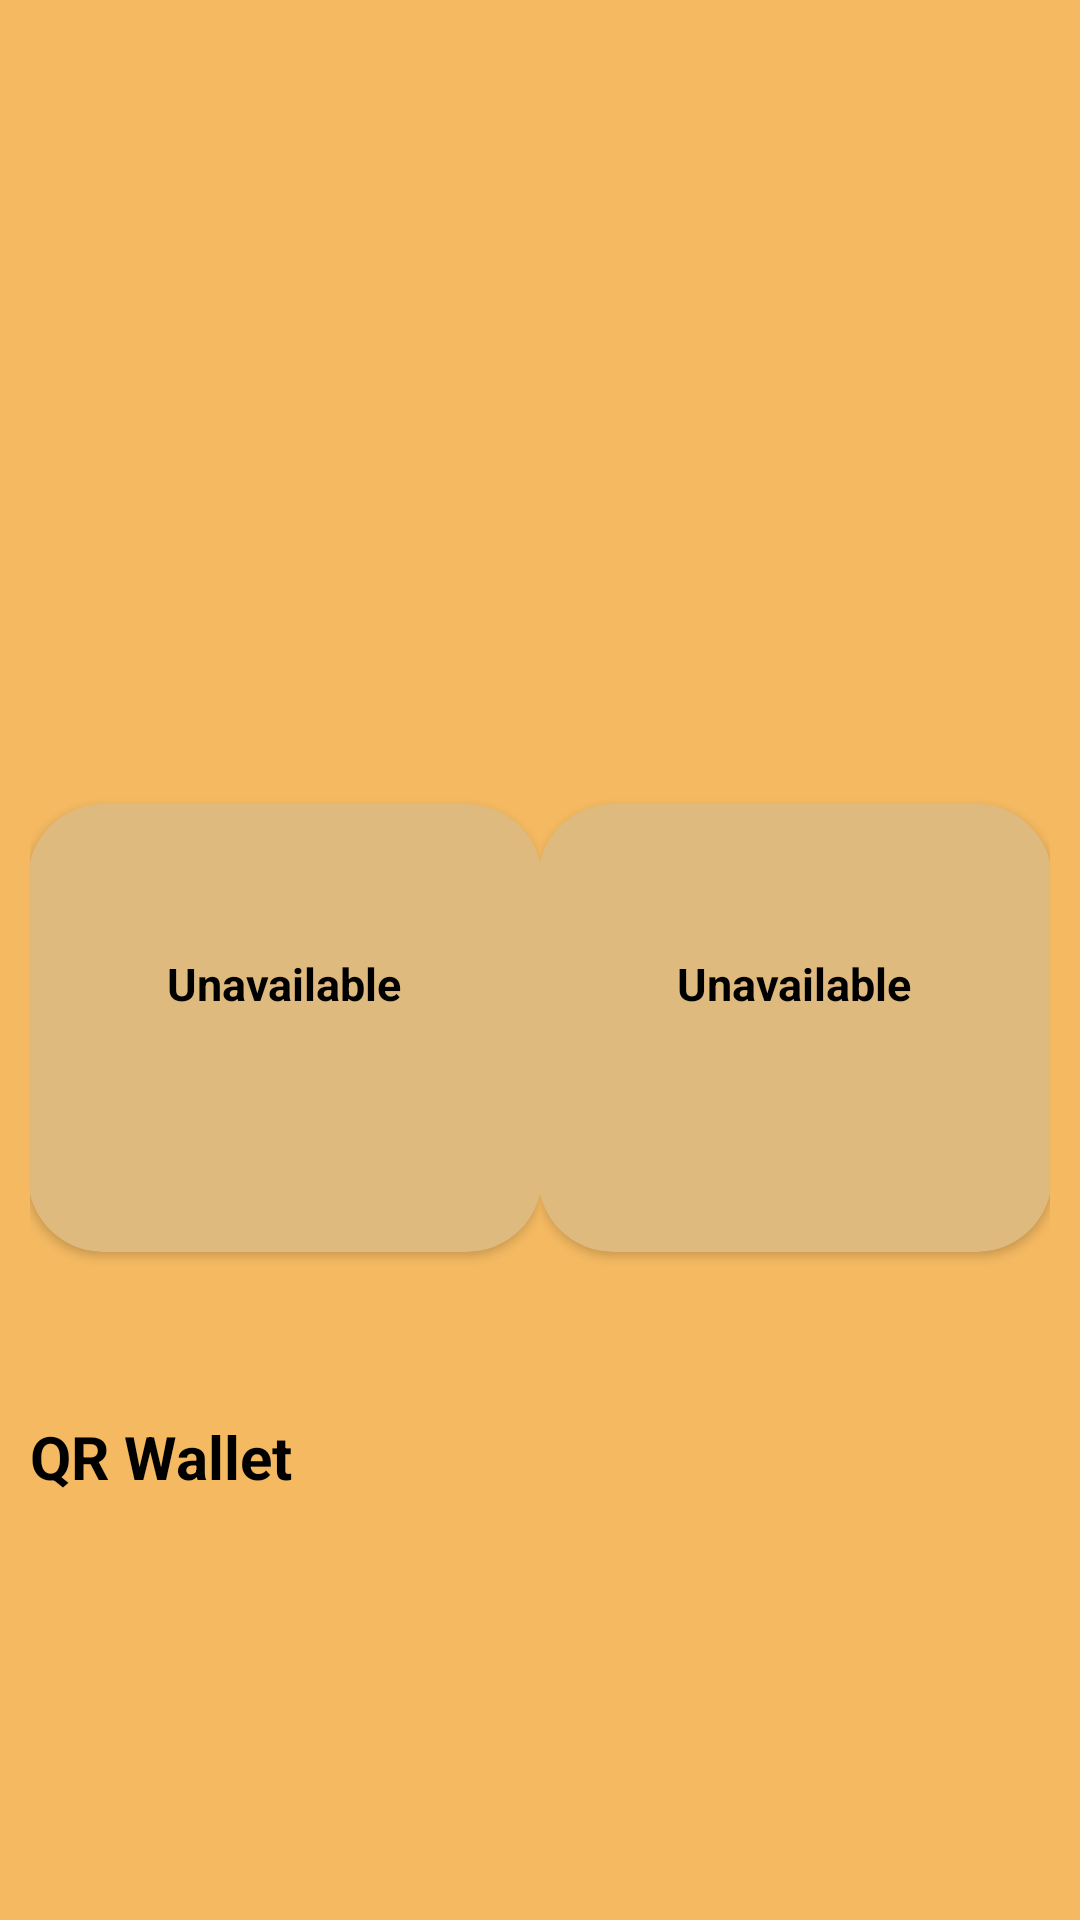

Android layout source for this screen:
<!-- AndroidManifest.xml: application theme Theme.ProjectQR -->
<!-- res/layout/fragment_profile.xml -->
<?xml version="1.0" encoding="utf-8"?>
<FrameLayout xmlns:android="http://schemas.android.com/apk/res/android"
    xmlns:app="http://schemas.android.com/apk/res-auto"
    xmlns:tools="http://schemas.android.com/tools"
    android:id="@+id/profile_view"
    android:layout_width="match_parent"
    android:layout_height="match_parent"
    tools:context=".ProfileFragment">

    <LinearLayout
        android:layout_width="match_parent"
        android:layout_height="match_parent"
        android:background="#F4B961"
        android:gravity="center"
        android:orientation="vertical"
        android:padding="10dp">

        <TextView
            android:id="@+id/txtview_profile_edit"
            android:layout_marginTop="-20dp"
            android:layout_width="wrap_content"
            android:layout_height="wrap_content"
            android:layout_gravity="right"
            android:text="Edit"
            android:textStyle="bold"
            android:textColor="@color/black"
            android:textSize="45px"/>

        <ImageView
            android:layout_width="100dp"
            android:layout_height="100dp"
            android:layout_marginTop="10dp"
            android:background="@drawable/baseline_account_circle_24"
            android:backgroundTint="@color/black" />

        <TextView
            android:id="@+id/txtview_user_username"
            android:layout_width="wrap_content"
            android:layout_height="wrap_content"
            android:text=""
            android:textColor="#232222"
            android:textSize="25dp"
            android:textStyle="bold"/>

        <TextView
            android:id="@+id/txtview_user_fullname"
            android:layout_width="wrap_content"
            android:layout_height="wrap_content"
            android:text=""
            android:textColor="#232222"
            android:textSize="15dp"/>

        <TextView
            android:id="@+id/txtview_user_email"
            android:layout_width="wrap_content"
            android:layout_height="wrap_content"
            android:text=""
            android:textColor="#232222"
            android:textSize="15dp"/>

        <TextView
            android:id="@+id/txtview_user_stats"
            android:layout_width="wrap_content"
            android:layout_height="wrap_content"
            android:layout_gravity="center"
            android:layout_marginTop="20dp"
            android:text=""
            android:textColor="@color/black"
            android:textSize="55px"
            android:textStyle="bold"/>

        <LinearLayout
            android:layout_marginTop="30dp"
            android:layout_width="match_parent"
            android:layout_height="wrap_content">

            <LinearLayout
                android:layout_width="wrap_content"
                android:layout_height="wrap_content"
                android:gravity="center"
                android:layout_weight="1"
                android:orientation="vertical">

                <TextView
                    android:id="@+id/txtview_user_highest_points"
                    android:layout_width="wrap_content"
                    android:layout_height="wrap_content"
                    android:text=""
                    android:textSize="16dp"
                    android:textColor="@color/black"
                    android:textStyle="bold"
                    android:layout_marginBottom="-10dp"/>

                <androidx.cardview.widget.CardView
                    android:id="@+id/cardview_user_highest_card"
                    android:layout_width="190dp"
                    android:layout_height="170dp"
                    app:cardBackgroundColor="#DFBA7E"
                    app:cardCornerRadius="25dp"
                    app:cardUseCompatPadding="true">

                    <TextView
                        android:id="@+id/txtview_user_highest_icon"
                        android:layout_width="wrap_content"
                        android:layout_height="wrap_content"
                        android:layout_gravity="center"
                        android:layout_marginTop="-15dp"
                        android:text="Unavailable"
                        android:textSize="15sp"
                        android:textColor="@color/black"
                        android:textStyle="bold"
                        android:gravity="center"/>

                    <TextView
                        android:id="@+id/txtview_user_highest_name"
                        android:layout_width="wrap_content"
                        android:layout_height="wrap_content"
                        android:layout_gravity="center"
                        android:layout_marginTop="50dp"
                        android:text=""
                        android:ellipsize="end"
                        android:maxLines="1"
                        android:paddingLeft="10dp"
                        android:paddingRight="10dp"
                        android:textColor="@color/black"
                        android:textStyle="bold"
                        android:gravity="center"/>

                </androidx.cardview.widget.CardView>

                <TextView
                    android:id="@+id/txtview_user_highest_rank"
                    android:layout_width="wrap_content"
                    android:layout_height="wrap_content"
                    android:layout_marginTop="-10dp"
                    android:text=""
                    android:textColor="@color/black"
                    android:textStyle="bold"/>
            </LinearLayout>

            <LinearLayout
                android:layout_width="wrap_content"
                android:layout_height="wrap_content"
                android:gravity="center"
                android:layout_weight="1"
                android:orientation="vertical">

                <TextView
                    android:id="@+id/txtview_user_lowest_points"
                    android:layout_width="wrap_content"
                    android:layout_height="wrap_content"
                    android:text=""
                    android:textSize="16dp"
                    android:textColor="@color/black"
                    android:textStyle="bold"
                    android:layout_marginBottom="-10dp"/>

                <androidx.cardview.widget.CardView
                    android:id="@+id/cardview_user_lowest_card"
                    android:layout_width="190dp"
                    android:layout_height="170dp"
                    app:cardBackgroundColor="#DFBA7E"
                    app:cardCornerRadius="25dp"
                    app:cardUseCompatPadding="true">

                    <TextView
                        android:id="@+id/txtview_user_lowest_icon"
                        android:layout_width="wrap_content"
                        android:layout_height="wrap_content"
                        android:layout_gravity="center"
                        android:layout_marginTop="-15dp"
                        android:text="Unavailable"
                        android:textSize="15sp"
                        android:textColor="@color/black"
                        android:textStyle="bold"
                        android:gravity="center"/>

                    <TextView
                        android:id="@+id/txtview_user_lowest_name"
                        android:layout_width="wrap_content"
                        android:layout_height="wrap_content"
                        android:layout_gravity="center"
                        android:layout_marginTop="50dp"
                        android:text=""
                        android:ellipsize="end"
                        android:maxLines="1"
                        android:paddingLeft="10dp"
                        android:paddingRight="10dp"
                        android:textColor="@color/black"
                        android:textStyle="bold"
                        android:gravity="center"/>

                </androidx.cardview.widget.CardView>

                <TextView
                    android:id="@+id/txtview_user_lowest_rank"
                    android:layout_width="wrap_content"
                    android:layout_height="wrap_content"
                    android:layout_marginTop="-10dp"
                    android:text=""
                    android:textColor="@color/black"
                    android:textStyle="bold"/>

            </LinearLayout>

        </LinearLayout>

        <TextView
            android:layout_width="wrap_content"
            android:layout_height="wrap_content"
            android:layout_gravity="left"
            android:layout_marginTop="35dp"
            android:text="QR Wallet"
            android:textColor="@color/black"
            android:textSize="20dp"
            android:textStyle="bold"/>

        <LinearLayout
            android:layout_marginTop="-10dp"
            android:layout_width="match_parent"
            android:layout_height="165dp"
            android:gravity="center">

            <androidx.recyclerview.widget.RecyclerView
                android:id="@+id/recycler_view_fragment_profile"
                android:layout_width="match_parent"
                android:layout_height="wrap_content"
                android:layout_centerHorizontal="true"/>

        </LinearLayout>

    </LinearLayout>


</FrameLayout>
<!-- resources referenced by this layout -->
<resources>
  <color name="black">#FF000000</color>
  <style name="Theme.ProjectQR" parent="Theme.AppCompat.NoActionBar">
          
          <item name="colorPrimary">#CB8932</item>
          <item name="colorPrimaryVariant">@color/purple_700</item>
          <item name="colorOnPrimary">@color/white</item>
          
          <item name="colorSecondary">@color/teal_200</item>
          <item name="colorSecondaryVariant">@color/teal_700</item>
          <item name="colorOnSecondary">@color/black</item>
          
          <item name="android:statusBarColor">#CB8932</item>
          
          <item name="android:editTextColor">@android:color/black</item>
          <item name="android:textColorHint">#605F5F</item>
      </style>
  <color name="purple_700">#FF3700B3</color>
  <color name="white">#FFFFFFFF</color>
  <color name="teal_200">#FF03DAC5</color>
  <color name="teal_700">#FF018786</color>
</resources>
